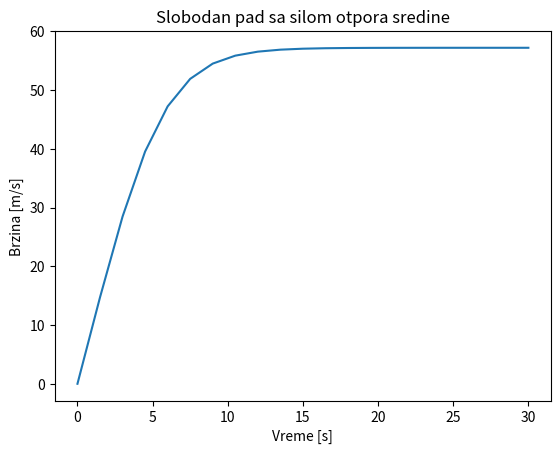

Python code for this plot:
import numpy as np
import matplotlib.pyplot as plt

def dv_dt(v):
    return g-(k/m)*v**2

m = 80 
k = 0.24
g = 9.81
t0 = 0
v0 = 0
tf = 30
n = 21

t = np.linspace(t0,tf,n)
v = np.zeros(n)

h = (tf-t0)/(n-1)

t[0] = t0
v[0] = v0

for i in range (0,n-1):
    v[i+1]= v[i] + h * dv_dt(v[i])

plt.plot(t,v)
plt.title("Slobodan pad sa silom otpora sredine")
plt.xlabel("Vreme [s]")
plt.ylabel("Brzina [m/s]")
plt.show()